The GitHub repository S-Nithish-Kumar/Colour_Sorting_Using_Robot_Arm contains a labelled image folder "Dataset for color sorting" with 3 categories: background, green, orange. Examples follow, each with its label.

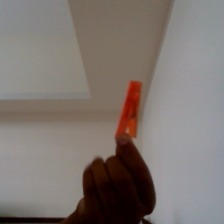
Label: orange

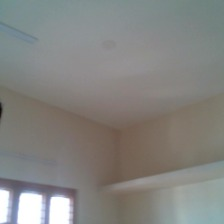
Label: background

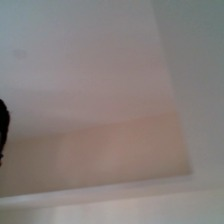
Label: background

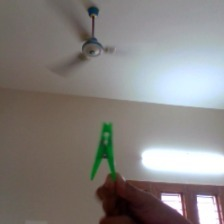
Label: green

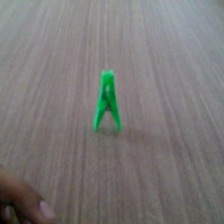
Label: green

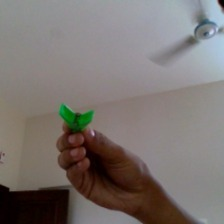
Label: green
